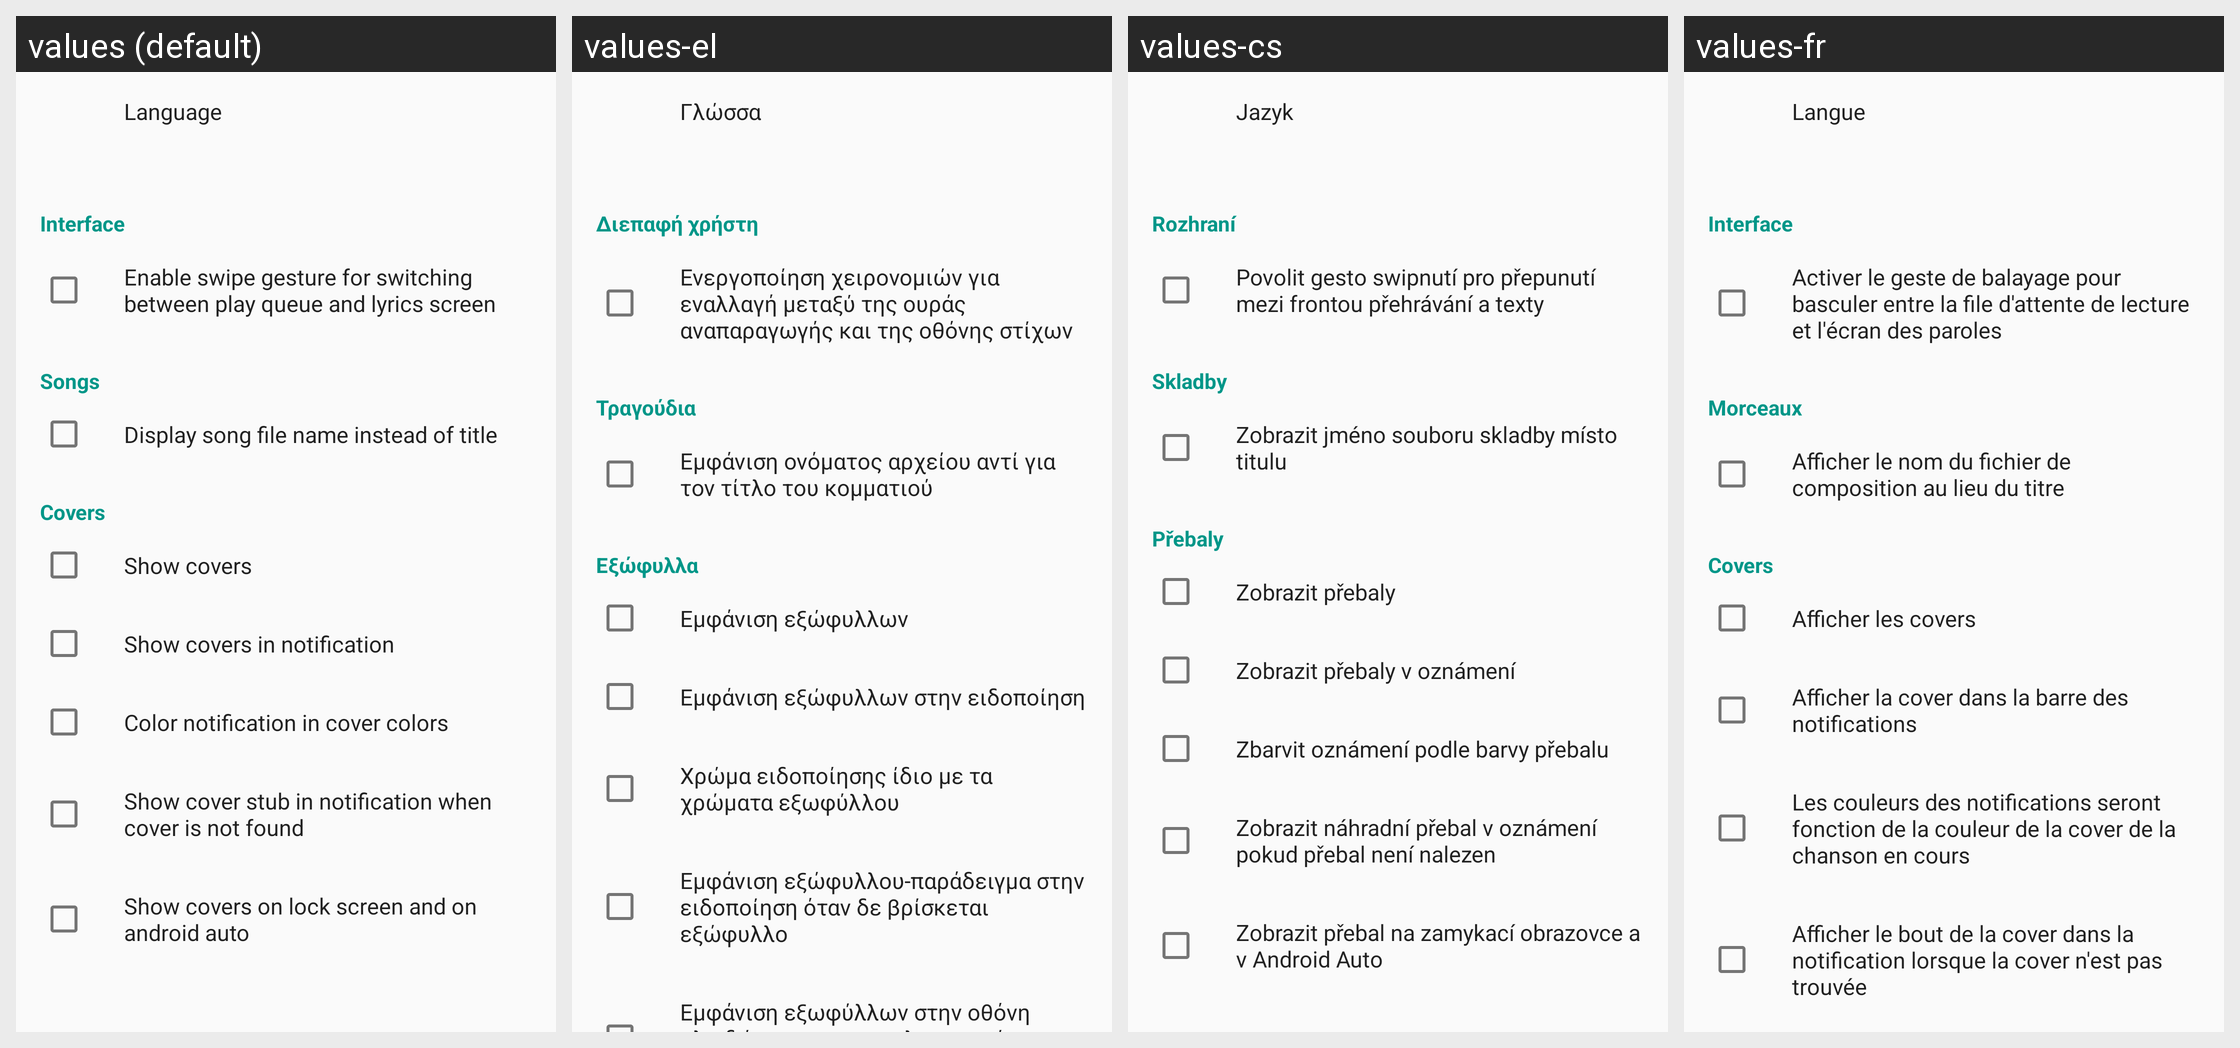

This grid shows one Android layout under several languages. Give, for every string resource on the screen, its name, the default text and each shown locale's text.
Android screen res/layout/fragment_settings_display.xml rendered under 4 locales, left to right: values (default), values-el, values-cs, values-fr. Device: Nexus 5 (rendered at 1080×1920; each locale shown at half size, 540×960, under a caption strip naming it); theme AppTheme.
Other locales in the repository, not shown: values-be, values-de, values-es, values-hu, values-in, values-ko, values-pt, values-ru, values-tr, values-uk, values-zh, values-zh-rTW.
Strings drawn on this screen, with the default value and each locale's value (text and hints the layout hard-codes, and strings that could not be matched under every locale, appear in the picture but are not listed):

language
  values: Language
  values-el: Γλώσσα
  values-cs: Jazyk
  values-fr: Langue

interface_settings
  values: Interface
  values-el: Διεπαφή χρήστη
  values-cs: Rozhraní
  values-fr: Interface

enable_player_screens_swipe
  values: Enable swipe gesture for switching between play queue and lyrics screen
  values-el: Ενεργοποίηση χειρονομιών για εναλλαγή μεταξύ της ουράς αναπαραγωγής και της οθόνης στίχων
  values-cs: Povolit gesto swipnutí pro přepunutí mezi frontou přehrávání a texty
  values-fr: Activer le geste de balayage pour basculer entre la file d'attente de lecture et l'écran des paroles

compositions
  values: Songs
  values-el: Τραγούδια
  values-cs: Skladby
  values-fr: Morceaux

display_composition_file_name
  values: Display song file name instead of title
  values-el: Εμφάνιση ονόματος αρχείου αντί για τον τίτλο του κομματιού
  values-cs: Zobrazit jméno souboru skladby místo titulu
  values-fr: Afficher le nom du fichier de composition au lieu du titre

covers
  values: Covers
  values-el: Εξώφυλλα
  values-cs: Přebaly
  values-fr: Covers

show_covers
  values: Show covers
  values-el: Εμφάνιση εξώφυλλων
  values-cs: Zobrazit přebaly
  values-fr: Afficher les covers

show_covers_in_notification
  values: Show covers in notification
  values-el: Εμφάνιση εξώφυλλων στην ειδοποίηση
  values-cs: Zobrazit přebaly v oznámení
  values-fr: Afficher la cover dans la barre des notifications

colored_notification
  values: Color notification in cover colors
  values-el: Χρώμα ειδοποίησης ίδιο με τα χρώματα εξωφύλλου
  values-cs: Zbarvit oznámení podle barvy přebalu
  values-fr: Les couleurs des notifications seront fonction de la couleur de la cover de la chanson en cours

show_cover_stub_in_notification
  values: Show cover stub in notification when cover is not found
  values-el: Εμφάνιση εξώφυλλου-παράδειγμα στην ειδοποίηση όταν δε βρίσκεται εξώφυλλο
  values-cs: Zobrazit náhradní přebal v oznámení pokud přebal není nalezen
  values-fr: Afficher le bout de la cover dans la notification lorsque la cover n'est pas trouvée
